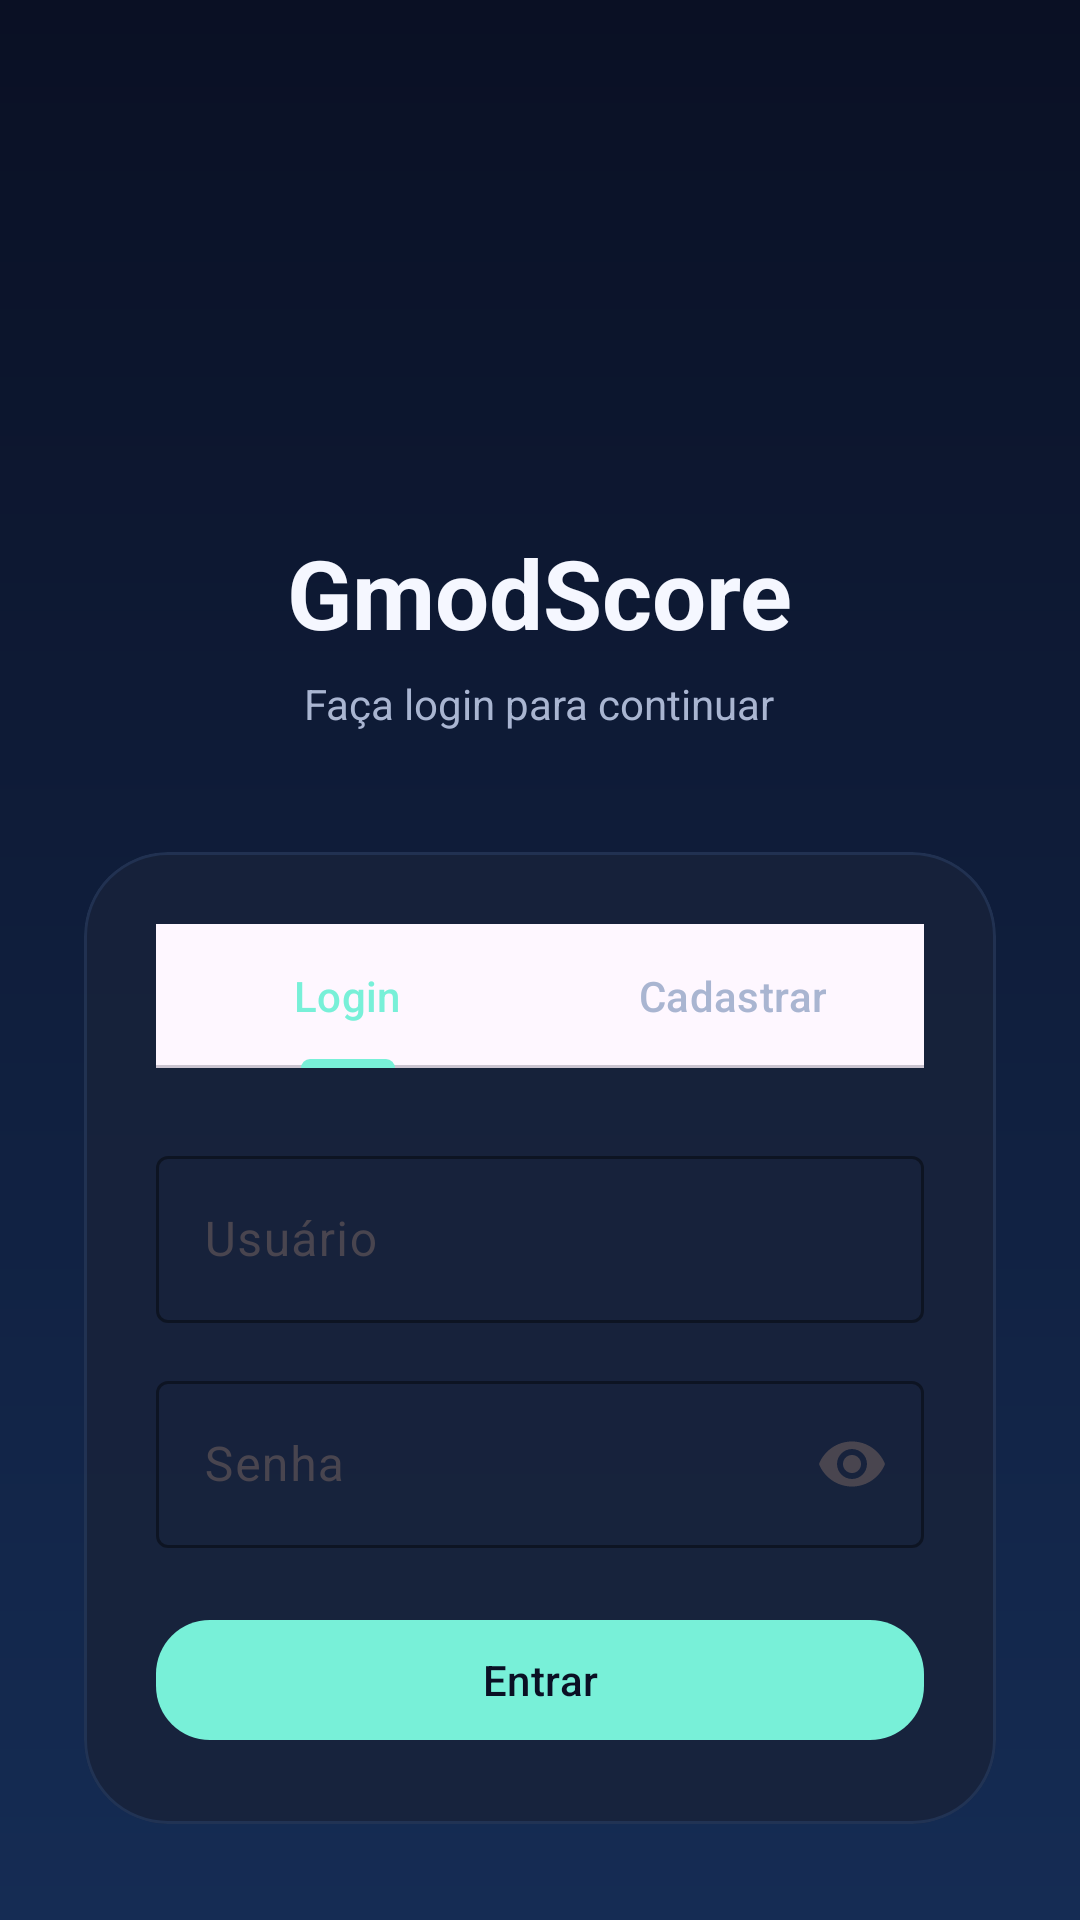

This screen was rendered from an Android layout file. Write that file and the resources it references.
<!-- AndroidManifest.xml: application theme Theme.GmodScore -->
<!-- res/layout/fragment_login.xml -->
<?xml version="1.0" encoding="utf-8"?>
<androidx.core.widget.NestedScrollView
    xmlns:android="http://schemas.android.com/apk/res/android"
    xmlns:app="http://schemas.android.com/apk/res-auto"
    android:layout_width="match_parent"
    android:layout_height="match_parent"
    android:fillViewport="true"
    android:background="@drawable/bg_player_screen">

    <LinearLayout
        android:layout_width="match_parent"
        android:layout_height="wrap_content"
        android:orientation="vertical"
        android:gravity="center"
        android:paddingStart="28dp"
        android:paddingEnd="28dp"
        android:paddingTop="64dp"
        android:paddingBottom="32dp">

        
        <ImageView
            android:layout_width="96dp"
            android:layout_height="96dp"
            android:src="@mipmap/ic_launcher"
            android:contentDescription="Logo"
            android:scaleType="fitCenter" />

        
        <TextView
            android:layout_width="wrap_content"
            android:layout_height="wrap_content"
            android:layout_marginTop="16dp"
            android:text="GmodScore"
            android:textColor="@color/player_text_primary"
            android:textSize="32sp"
            android:textStyle="bold" />

        <TextView
            android:layout_width="wrap_content"
            android:layout_height="wrap_content"
            android:layout_marginTop="6dp"
            android:layout_marginBottom="40dp"
            android:text="Faça login para continuar"
            android:textColor="@color/player_text_secondary"
            android:textSize="14sp" />

        
        <com.google.android.material.card.MaterialCardView
            android:layout_width="match_parent"
            android:layout_height="wrap_content"
            app:cardBackgroundColor="@color/player_surface"
            app:cardCornerRadius="28dp"
            app:cardElevation="0dp"
            app:strokeColor="@color/player_surface_border"
            app:strokeWidth="1dp">

            <LinearLayout
                android:layout_width="match_parent"
                android:layout_height="wrap_content"
                android:orientation="vertical"
                android:padding="24dp">

                
                <com.google.android.material.tabs.TabLayout
                    android:id="@+id/tabLayout"
                    android:layout_width="match_parent"
                    android:layout_height="wrap_content"
                    android:layout_marginBottom="24dp"
                    app:tabIndicatorColor="@color/player_accent"
                    app:tabSelectedTextColor="@color/player_accent"
                    app:tabTextColor="@color/player_text_secondary"
                    app:tabBackground="@android:color/transparent">

                    <com.google.android.material.tabs.TabItem
                        android:layout_width="wrap_content"
                        android:layout_height="wrap_content"
                        android:text="Login" />

                    <com.google.android.material.tabs.TabItem
                        android:layout_width="wrap_content"
                        android:layout_height="wrap_content"
                        android:text="Cadastrar" />
                </com.google.android.material.tabs.TabLayout>

                
                <com.google.android.material.textfield.TextInputLayout
                    style="@style/Widget.Material3.TextInputLayout.OutlinedBox"
                    android:layout_width="match_parent"
                    android:layout_height="wrap_content"
                    android:hint="Usuário"
                    app:boxStrokeColor="@color/player_accent"
                    app:hintTextColor="@color/player_text_secondary">

                    <com.google.android.material.textfield.TextInputEditText
                        android:id="@+id/inputUsername"
                        android:layout_width="match_parent"
                        android:layout_height="wrap_content"
                        android:inputType="textPersonName"
                        android:textColor="@color/player_text_primary" />
                </com.google.android.material.textfield.TextInputLayout>

                
                <com.google.android.material.textfield.TextInputLayout
                    style="@style/Widget.Material3.TextInputLayout.OutlinedBox"
                    android:layout_width="match_parent"
                    android:layout_height="wrap_content"
                    android:layout_marginTop="14dp"
                    android:hint="Senha"
                    app:boxStrokeColor="@color/player_accent"
                    app:hintTextColor="@color/player_text_secondary"
                    app:endIconMode="password_toggle">

                    <com.google.android.material.textfield.TextInputEditText
                        android:id="@+id/inputPassword"
                        android:layout_width="match_parent"
                        android:layout_height="wrap_content"
                        android:inputType="textPassword"
                        android:textColor="@color/player_text_primary" />
                </com.google.android.material.textfield.TextInputLayout>

                
                <com.google.android.material.textfield.TextInputLayout
                    android:id="@+id/layoutConfirmPassword"
                    style="@style/Widget.Material3.TextInputLayout.OutlinedBox"
                    android:layout_width="match_parent"
                    android:layout_height="wrap_content"
                    android:layout_marginTop="14dp"
                    android:hint="Confirmar senha"
                    android:visibility="gone"
                    app:boxStrokeColor="@color/player_accent"
                    app:hintTextColor="@color/player_text_secondary"
                    app:endIconMode="password_toggle">

                    <com.google.android.material.textfield.TextInputEditText
                        android:id="@+id/inputConfirmPassword"
                        android:layout_width="match_parent"
                        android:layout_height="wrap_content"
                        android:inputType="textPassword"
                        android:textColor="@color/player_text_primary" />
                </com.google.android.material.textfield.TextInputLayout>

                
                <com.google.android.material.textfield.TextInputLayout
                    android:id="@+id/layoutNome"
                    style="@style/Widget.Material3.TextInputLayout.OutlinedBox"
                    android:layout_width="match_parent"
                    android:layout_height="wrap_content"
                    android:layout_marginTop="14dp"
                    android:hint="Nome completo"
                    android:visibility="gone"
                    app:boxStrokeColor="@color/player_accent"
                    app:hintTextColor="@color/player_text_secondary">

                    <com.google.android.material.textfield.TextInputEditText
                        android:id="@+id/inputNome"
                        android:layout_width="match_parent"
                        android:layout_height="wrap_content"
                        android:inputType="textPersonName"
                        android:textColor="@color/player_text_primary" />
                </com.google.android.material.textfield.TextInputLayout>

                
                <com.google.android.material.textfield.TextInputLayout
                    android:id="@+id/layoutEmail"
                    style="@style/Widget.Material3.TextInputLayout.OutlinedBox"
                    android:layout_width="match_parent"
                    android:layout_height="wrap_content"
                    android:layout_marginTop="14dp"
                    android:hint="Email"
                    android:visibility="gone"
                    app:boxStrokeColor="@color/player_accent"
                    app:hintTextColor="@color/player_text_secondary">

                    <com.google.android.material.textfield.TextInputEditText
                        android:id="@+id/inputEmail"
                        android:layout_width="match_parent"
                        android:layout_height="wrap_content"
                        android:inputType="textEmailAddress"
                        android:textColor="@color/player_text_primary" />
                </com.google.android.material.textfield.TextInputLayout>

                
                <TextView
                    android:id="@+id/txtErro"
                    android:layout_width="match_parent"
                    android:layout_height="wrap_content"
                    android:layout_marginTop="10dp"
                    android:gravity="center"
                    android:textColor="#FF5252"
                    android:textSize="13sp"
                    android:visibility="gone" />

                
                <com.google.android.material.button.MaterialButton
                    android:id="@+id/btnAcao"
                    android:layout_width="match_parent"
                    android:layout_height="wrap_content"
                    android:layout_marginTop="20dp"
                    android:text="Entrar"
                    app:backgroundTint="@color/player_accent"
                    app:cornerRadius="18dp" />

                
                <ProgressBar
                    android:id="@+id/progressLogin"
                    android:layout_width="wrap_content"
                    android:layout_height="wrap_content"
                    android:layout_gravity="center"
                    android:layout_marginTop="12dp"
                    android:visibility="gone" />
            </LinearLayout>
        </com.google.android.material.card.MaterialCardView>

        
        <com.google.android.material.button.MaterialButton
            android:id="@+id/btnVisitante"
            style="@style/Widget.Material3.Button.TextButton"
            android:layout_width="wrap_content"
            android:layout_height="wrap_content"
            android:layout_marginTop="16dp"
            android:text="Entrar como visitante"
            app:iconGravity="textStart"
            app:icon="@drawable/ic_person"
            app:iconTint="@color/player_text_secondary" />

    </LinearLayout>
</androidx.core.widget.NestedScrollView>
<!-- resources referenced by this layout -->
<resources>
  <color name="player_accent">#78F0D8</color>
  <color name="player_surface">#D918233A</color>
  <color name="player_surface_border">#334C72B0</color>
  <color name="player_text_primary">#F5F7FF</color>
  <color name="player_text_secondary">#A9B5D1</color>
  <!-- drawable bg_player_screen (drawable) -->
  <?xml version="1.0" encoding="utf-8"?>
  <shape xmlns:android="http://schemas.android.com/apk/res/android"
      android:shape="rectangle">
      <gradient
          android:angle="270"
          android:endColor="@color/player_background_bottom"
          android:startColor="@color/player_background_top" />
  </shape>
  <style name="Theme.GmodScore" parent="Base.Theme.GmodScore" />
  <color name="player_background_bottom">#152C54</color>
  <color name="player_background_top">#0A1024</color>
  <style name="Base.Theme.GmodScore" parent="Theme.Material3.DayNight.NoActionBar">
          <item name="colorPrimary">@color/player_accent</item>
          <item name="colorOnPrimary">@color/player_background_top</item>
          <item name="android:statusBarColor">@android:color/transparent</item>
          <item name="android:navigationBarColor">@android:color/transparent</item>
      </style>
</resources>
